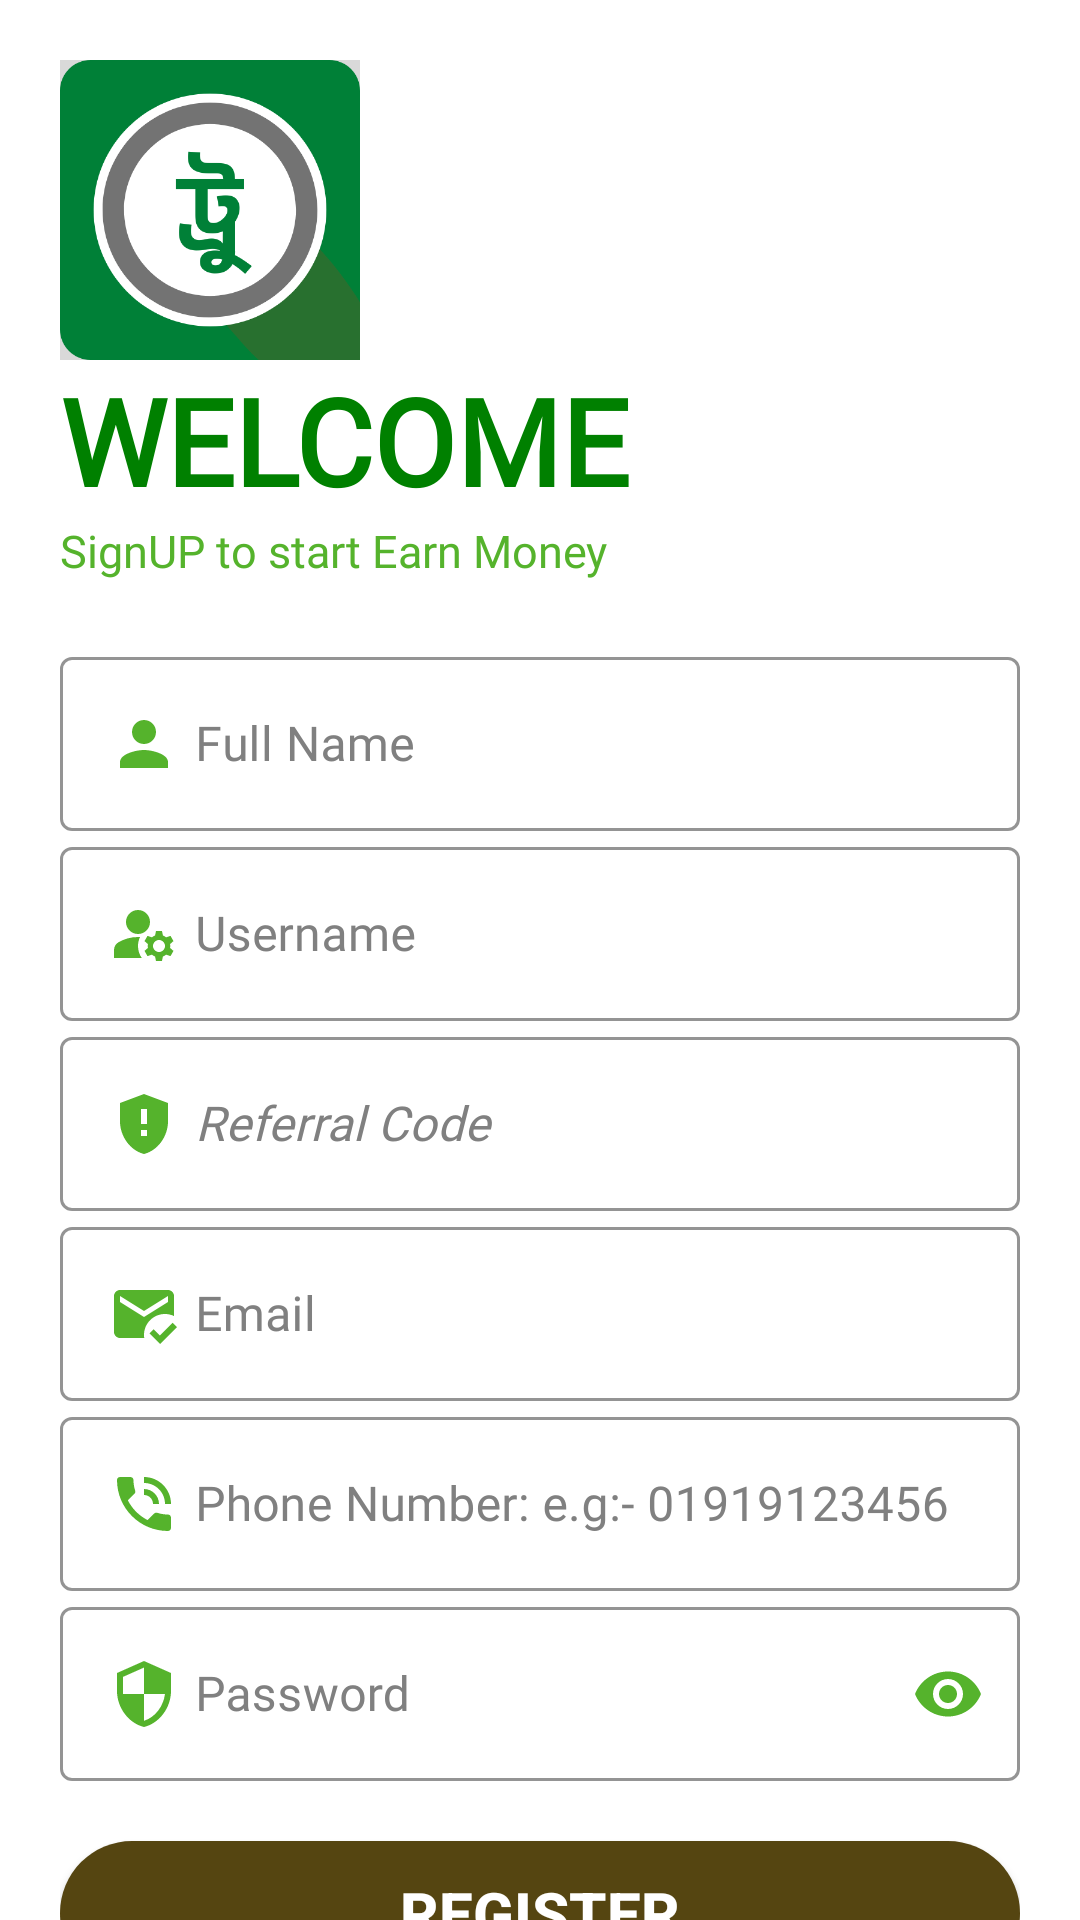

Reconstruct the res/layout file that produces this screen, plus the resources it refers to.
<!-- AndroidManifest.xml: application theme TrueEarning -->
<!-- res/layout/activity_sign_up.xml -->
<?xml version="1.0" encoding="utf-8"?>
<RelativeLayout xmlns:android="http://schemas.android.com/apk/res/android"
    xmlns:app="http://schemas.android.com/apk/res-auto"
    xmlns:tools="http://schemas.android.com/tools"
    android:layout_width="match_parent"
    android:layout_height="match_parent"
    tools:context=".SignUp"
    android:background="@color/white_smoke">

    <ScrollView
        android:layout_width="match_parent"
        android:layout_height="wrap_content"
        android:scrollbars="none">

        <LinearLayout
            android:layout_width="match_parent"
            android:layout_height="wrap_content"
            android:orientation="vertical"
            android:background="#fff"
            android:padding="20dp">

            <ImageView
                android:layout_width="100dp"
                android:layout_height="100dp"
                android:contentDescription="@string/app_name"
                android:src="@drawable/logo_true_earning"
                 />

            <TextView
                android:layout_width="wrap_content"
                android:layout_height="wrap_content"
                android:fontFamily="@font/poppins_bold"
                android:text="@string/wc"
                android:textColor="@color/green"
                android:textSize="40sp"
                android:textStyle="bold"
                android:transitionName="password_tran"/>

            <TextView
                android:layout_width="wrap_content"
                android:layout_height="wrap_content"
                android:text="@string/journey"
                android:textColor="@color/sexy_blue"
                android:fontFamily="@font/poppins_bold"
                android:textSize="15sp"
                android:transitionName="username_tran"/>

            <LinearLayout
                android:layout_width="match_parent"
                android:layout_height="wrap_content"
                android:layout_marginVertical="20dp"
                android:orientation="vertical">

                <com.google.android.material.textfield.TextInputLayout
                    android:id="@+id/reg_name"
                    style="@style/Widget.MaterialComponents.TextInputLayout.OutlinedBox"
                    android:layout_width="match_parent"
                    android:layout_height="wrap_content"
                    app:boxStrokeColor="@color/sexy_blue"
                    android:hint="@string/full_"
                    android:textColorHint="@color/grey"
                    android:transitionName="slogan_text">

                    <com.google.android.material.textfield.TextInputEditText
                        android:layout_width="match_parent"
                        android:layout_height="wrap_content"
                        android:inputType="text"
                        android:fontFamily="@font/poppins_bold"
                        android:textColor="@color/sexy_blue"
                        android:drawableStart="@drawable/ic_baseline_person_24"
                        android:drawablePadding="5dp"/>

                </com.google.android.material.textfield.TextInputLayout>

                <com.google.android.material.textfield.TextInputLayout
                    android:id="@+id/reg_username"
                    style="@style/Widget.MaterialComponents.TextInputLayout.OutlinedBox"
                    android:layout_width="match_parent"
                    android:layout_height="wrap_content"
                    app:boxStrokeColor="@color/sexy_blue"
                    android:hint="@string/us"
                    android:textColorHint="@color/grey"
                    android:transitionName="logo_text">

                    <com.google.android.material.textfield.TextInputEditText
                        android:layout_width="match_parent"
                        android:layout_height="wrap_content"
                        android:inputType="text"
                        android:maxLength="15"
                        android:textColor="@color/sexy_blue"
                        android:fontFamily="@font/poppins_bold"
                        android:drawableStart="@drawable/ic_baseline_manage_accounts_24"
                        android:drawablePadding="5dp"/>

                </com.google.android.material.textfield.TextInputLayout>

                <com.google.android.material.textfield.TextInputLayout
                    style="@style/Widget.MaterialComponents.TextInputLayout.OutlinedBox"
                    android:layout_width="match_parent"
                    android:layout_height="wrap_content"
                    app:boxStrokeColor="@color/sexy_blue"
                    android:hint="@string/referral_code"
                    android:textColorHint="@color/grey">

                    <com.google.android.material.textfield.TextInputEditText
                        android:layout_width="match_parent"
                        android:layout_height="wrap_content"
                        android:inputType="text"
                        android:maxLength="15"
                        android:textColor="@color/green"
                        android:fontFamily="@font/poppins_bold"
                       android:textStyle="italic"
                        android:drawableStart="@drawable/ic_baseline_gpp_maybe_24"
                        android:drawablePadding="5dp"/>

                </com.google.android.material.textfield.TextInputLayout>

                <com.google.android.material.textfield.TextInputLayout
                    android:id="@+id/reg_email"
                    style="@style/Widget.MaterialComponents.TextInputLayout.OutlinedBox"
                    android:layout_width="match_parent"
                    android:layout_height="wrap_content"
                    android:textColorHint="@color/grey"
                    app:boxStrokeColor="@color/sexy_blue"
                    android:hint="@string/mail">
                    <com.google.android.material.textfield.TextInputEditText
                        android:layout_width="match_parent"
                        android:layout_height="wrap_content"
                        android:inputType="textEmailAddress"
                        android:textColor="@color/sexy_blue"
                        android:fontFamily="@font/poppins_bold"
                        android:drawablePadding="5dp"
                        android:drawableStart="@drawable/ic_baseline_mark_email_read_24"
                        />

                </com.google.android.material.textfield.TextInputLayout>

                <com.google.android.material.textfield.TextInputLayout
                    android:id="@+id/reg_phone"
                    style="@style/Widget.MaterialComponents.TextInputLayout.OutlinedBox"
                    android:layout_width="match_parent"
                    android:layout_height="wrap_content"
                    android:textColorHint="@color/grey"
                    android:transitionName="forgot_tran"
                    app:boxStrokeColor="@color/sexy_blue"
                    android:hint="@string/phone">

                    <com.google.android.material.textfield.TextInputEditText
                        android:layout_width="match_parent"
                        android:layout_height="wrap_content"
                        android:drawableStart="@drawable/ic_baseline_phone_in_talk_24"
                        android:drawablePadding="5dp"
                        android:inputType="number"
                        android:fontFamily="@font/poppins_bold"
                        android:textColor="@color/sexy_blue" />

                </com.google.android.material.textfield.TextInputLayout>

                <com.google.android.material.textfield.TextInputLayout
                    android:id="@+id/reg_password"
                    style="@style/Widget.MaterialComponents.TextInputLayout.OutlinedBox"
                    android:layout_width="match_parent"
                    android:layout_height="wrap_content"
                    android:textColorHint="@color/grey"
                    app:boxStrokeColor="@color/sexy_blue"
                    app:passwordToggleEnabled="true"
                    app:passwordToggleTint="@color/sexy_blue"
                    android:hint="@string/psw"
                    android:transitionName="logo_image">

                    <com.google.android.material.textfield.TextInputEditText
                        android:layout_width="match_parent"
                        android:layout_height="wrap_content"
                        android:inputType="textPassword"
                        android:textColor="@color/sexy_blue"
                        android:fontFamily="@font/poppins_bold"
                        android:drawableStart="@drawable/ic_baseline_security_24"
                        android:drawablePadding="5dp"/>

                </com.google.android.material.textfield.TextInputLayout>

            </LinearLayout>

            <Button
                android:id="@+id/reg_btn"
                android:layout_width="match_parent"
                android:layout_height="wrap_content"
                android:background="@drawable/button_shape"
                android:text="@string/register"
                android:textSize="20sp"
                android:textStyle="bold"
                android:textColor="@color/white"
                android:transitionName="login_signup_tran"/>

            <Button
                android:id="@+id/callLogIn"
                android:layout_margin="5dp"
                android:layout_width="match_parent"
                android:layout_height="wrap_content"
                android:fontFamily="@font/poppins_bold"
                android:background="#00000000"
                android:text="@string/go_login"
                android:textSize="15sp"
                android:textColor="@color/sexy_blue"
                android:transitionName="button_tran"/>

            <View
                android:layout_width="wrap_content"
                android:layout_height="250dp"/>

        </LinearLayout>
    </ScrollView>

    <com.airbnb.lottie.LottieAnimationView
        android:id="@+id/lottie_reg"
        android:layout_width="100dp"
        android:layout_height="100dp"
        app:lottie_autoPlay="false"
        android:visibility="invisible"
        app:lottie_loop="false"
        app:lottie_rawRes="@raw/mahin_timer"
        android:layout_centerInParent="true"
        />

</RelativeLayout>
<!-- resources referenced by this layout -->
<resources>
  <color name="green">#008000</color>
  <color name="grey">#808080</color>
  <color name="sexy_blue">#55B32C</color>
  <color name="white">#FFFFFFFF</color>
  <color name="white_smoke">#F5F5F5</color>
  
      
      //CHECK INTERNET COLOR
  <!-- drawable button_shape (drawable) -->
  <?xml version="1.0" encoding="utf-8"?>
  <selector
      xmlns:android="http://schemas.android.com/apk/res/android">
      <item>
          <shape android:shape="rectangle">
              <solid android:color="@color/colorPrimaryDemo"/>
              <corners android:radius="50dp"/>
  
          </shape>
      </item>
  </selector>
  <!-- drawable ic_baseline_gpp_maybe_24 (drawable) -->
  <vector android:height="24dp" android:tint="#55B32C"
      android:viewportHeight="24" android:viewportWidth="24"
      android:width="24dp" xmlns:android="http://schemas.android.com/apk/res/android">
      <path android:fillColor="@android:color/white" android:pathData="M12,2L4,5v6.09c0,5.05 3.41,9.76 8,10.91c4.59,-1.15 8,-5.86 8,-10.91V5L12,2zM13,16h-2v-2h2V16zM13,12h-2V7h2V12z"/>
  </vector>
  <!-- drawable ic_baseline_mark_email_read_24 (drawable) -->
  <vector android:height="24dp" android:tint="#55B32C"
      android:viewportHeight="24" android:viewportWidth="24"
      android:width="24dp" xmlns:android="http://schemas.android.com/apk/res/android">
      <path android:fillColor="@android:color/white" android:pathData="M12,19c0,-3.87 3.13,-7 7,-7c1.08,0 2.09,0.25 3,0.68V6c0,-1.1 -0.9,-2 -2,-2H4C2.9,4 2,4.9 2,6v12c0,1.1 0.9,2 2,2h8.08C12.03,19.67 12,19.34 12,19zM4,6l8,5l8,-5v2l-8,5L4,8V6zM17.34,22l-3.54,-3.54l1.41,-1.41l2.12,2.12l4.24,-4.24L23,16.34L17.34,22z"/>
  </vector>
  <!-- drawable ic_baseline_person_24 (drawable) -->
  <vector android:height="24dp" android:tint="#55B32C"
      android:viewportHeight="24" android:viewportWidth="24"
      android:width="24dp" xmlns:android="http://schemas.android.com/apk/res/android">
      <path android:fillColor="@android:color/white" android:pathData="M12,12c2.21,0 4,-1.79 4,-4s-1.79,-4 -4,-4 -4,1.79 -4,4 1.79,4 4,4zM12,14c-2.67,0 -8,1.34 -8,4v2h16v-2c0,-2.66 -5.33,-4 -8,-4z"/>
  </vector>
  <!-- drawable ic_baseline_security_24 (drawable) -->
  <vector android:height="24dp" android:tint="#55B32C"
      android:viewportHeight="24" android:viewportWidth="24"
      android:width="24dp" xmlns:android="http://schemas.android.com/apk/res/android">
      <path android:fillColor="@android:color/white" android:pathData="M12,1L3,5v6c0,5.55 3.84,10.74 9,12 5.16,-1.26 9,-6.45 9,-12L21,5l-9,-4zM12,11.99h7c-0.53,4.12 -3.28,7.79 -7,8.94L12,12L5,12L5,6.3l7,-3.11v8.8z"/>
  </vector>
  <string name="app_name">বেশি ইনকাম</string>
  <string name="full_">Full Name</string>
  <string name="go_login">Already Have an Account? LogIn</string>
  <string name="journey">SignUP to start Earn Money</string>
  <string name="mail">Email</string>
  <string name="phone">Phone Number: e.g:- 01919123456</string>
  <string name="psw">Password</string>
  <string name="referral_code">Referral Code</string>
  <string name="register">REGISTER</string>
  <string name="us">Username</string>
  <string name="wc">WELCOME</string>
  <style name="TrueEarning" parent="Theme.MaterialComponents.DayNight.NoActionBar">
          <item name="colorPrimary">@color/purple_500</item>
          <item name="colorOnPrimary">@color/sexy_blue</item>
          
          <item name="android:statusBarColor">@color/green</item>
          <item name="android:windowBackground">@drawable/first_screen</item>
      </style>
  <color name="colorPrimaryDemo">#554511</color>
  <color name="purple_500">#50C2C9</color>
</resources>
